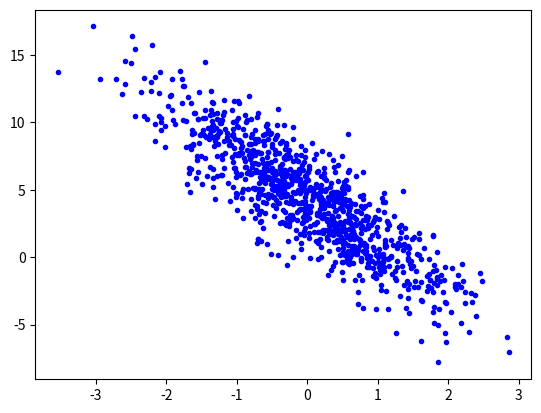

This chart was generated by the following Python code:
# -*- coding: utf-8 -*-
"""
Created on Mon Apr 13 21:35:12 2020

[redacted]
"""

import matplotlib.pyplot as plt
import numpy as np
import random

# def f(t):
#     return t**2


# z= np.arange(-50,50 )
# y= f(z)

# print(y)
# print(z)
# plt.scatter(x, y)

#plt.plot(z, y)
#print(z.size)

'''
# Regression Linear với dữ liệu 1D

x= np.random.rand(10)
y= 4 + 3*x+ .5*np.random.randn(10)

def gradient():
    w=0
    b=0
    l= 1e-3
    
    for i in range(1000):
        t0= derivateB(w,b)
        t1= derivateW(w,b)
        b= b - l*t0
        w= w - l*t1
        
    return w, b
        
def derivateB(w, b):
    result= 0
    for i in range(x.size):
        result+= 2*(w*x[i]+b-y[i])
    return result


def derivateW(w, b):
    result=0
    for i in range(x.size):
        result+= 2*x[i]*(w*x[i]+b-y[i])
    return result

def f(w,b,t):
    return w*t+b

w, b= gradient()
m= np.arange(0, 2)
n= f(w, b, m)
plt.plot(x, y, "ro", m ,n)

'''
#--------------------------------------------------------------------------------------------------
'''
    Regression linear với dữ liệu 2D
    Các tham số đúng sẽ là w = [2, -3.4] và b= 4.2
'''

# Tạo tập dữ liệu: X được tạo theo phân phối chuẩn với trung bình 0 và độ lệch chuẩn là 1
# y sau đó được tạo thêm nhiễu với độ lệch chuẩn 0.01


def generate_data(w, b, num_examples):
    """ generate y = X*w + b+ noise """
    X = np.random.normal(0, 1, (num_examples, len(w)))
    y = np.dot(X, w) + b
    y += np.random.normal(0, 0.01, y.shape)
    return X, y

# đọc dữ liệu và chia theo các batch_size
def read_data(batch_size, features, labels):
    num_examples = len(features)
    index = np.arange(num_examples)
    random.shuffle(index)
    for i in range(0, num_examples, batch_size):
        batch_index = index[i: min(i + batch_size, num_examples)]
        yield features[batch_index], labels[batch_index]


def gradient(X, y, w):
    N = len(X)
    return 1/N * X.T.dot(X.dot(w) - y)
    
def training(epochs, batch_size, lr, features, labels, w_init):
    w = w_init
    for epoch in range(epochs):
        for X_batch, y_batch in read_data(batch_size, features, labels):
            w = w - lr*gradient(X_batch, y_batch, w)
        
        # Tính loss
        loss = features.dot(w) - labels
        loss = 1/(2*len(features)) * sum(loss)**2
        print('epoch:', epoch, '   loss: ', loss)
        
    return w
    
        
if __name__ == '__main__':
    true_w = np.array([2, -3.4])
    true_b = 4.2
    X, y = generate_data(true_w, true_b, 1000)
    
    batch_size = 10
    lr = 1e-3
    epochs = 300
    
    # in ra batch đâu tiên được tạo của dữ liệu
    # for X_, y_ in read_data(batch_size, X, y):
    #     print(X_, "\n", y_)
    #     break

    # Thêm 1 vào mỗi điểm dữ liệu
    one = np.ones((len(X), 1))
    X = np.concatenate((X, one), axis=1)

    # khởi tạo các tham số cho mô hình
    w_init = np.random.normal(0, 0.01, 3)
    w = training(epochs, batch_size, lr, X, y, w_init)
    print('result: ', w)
    
    #trực quan hóa dữ liệu theo chiều thứ 2
    plt.plot(X[:,1], y, ".b")





